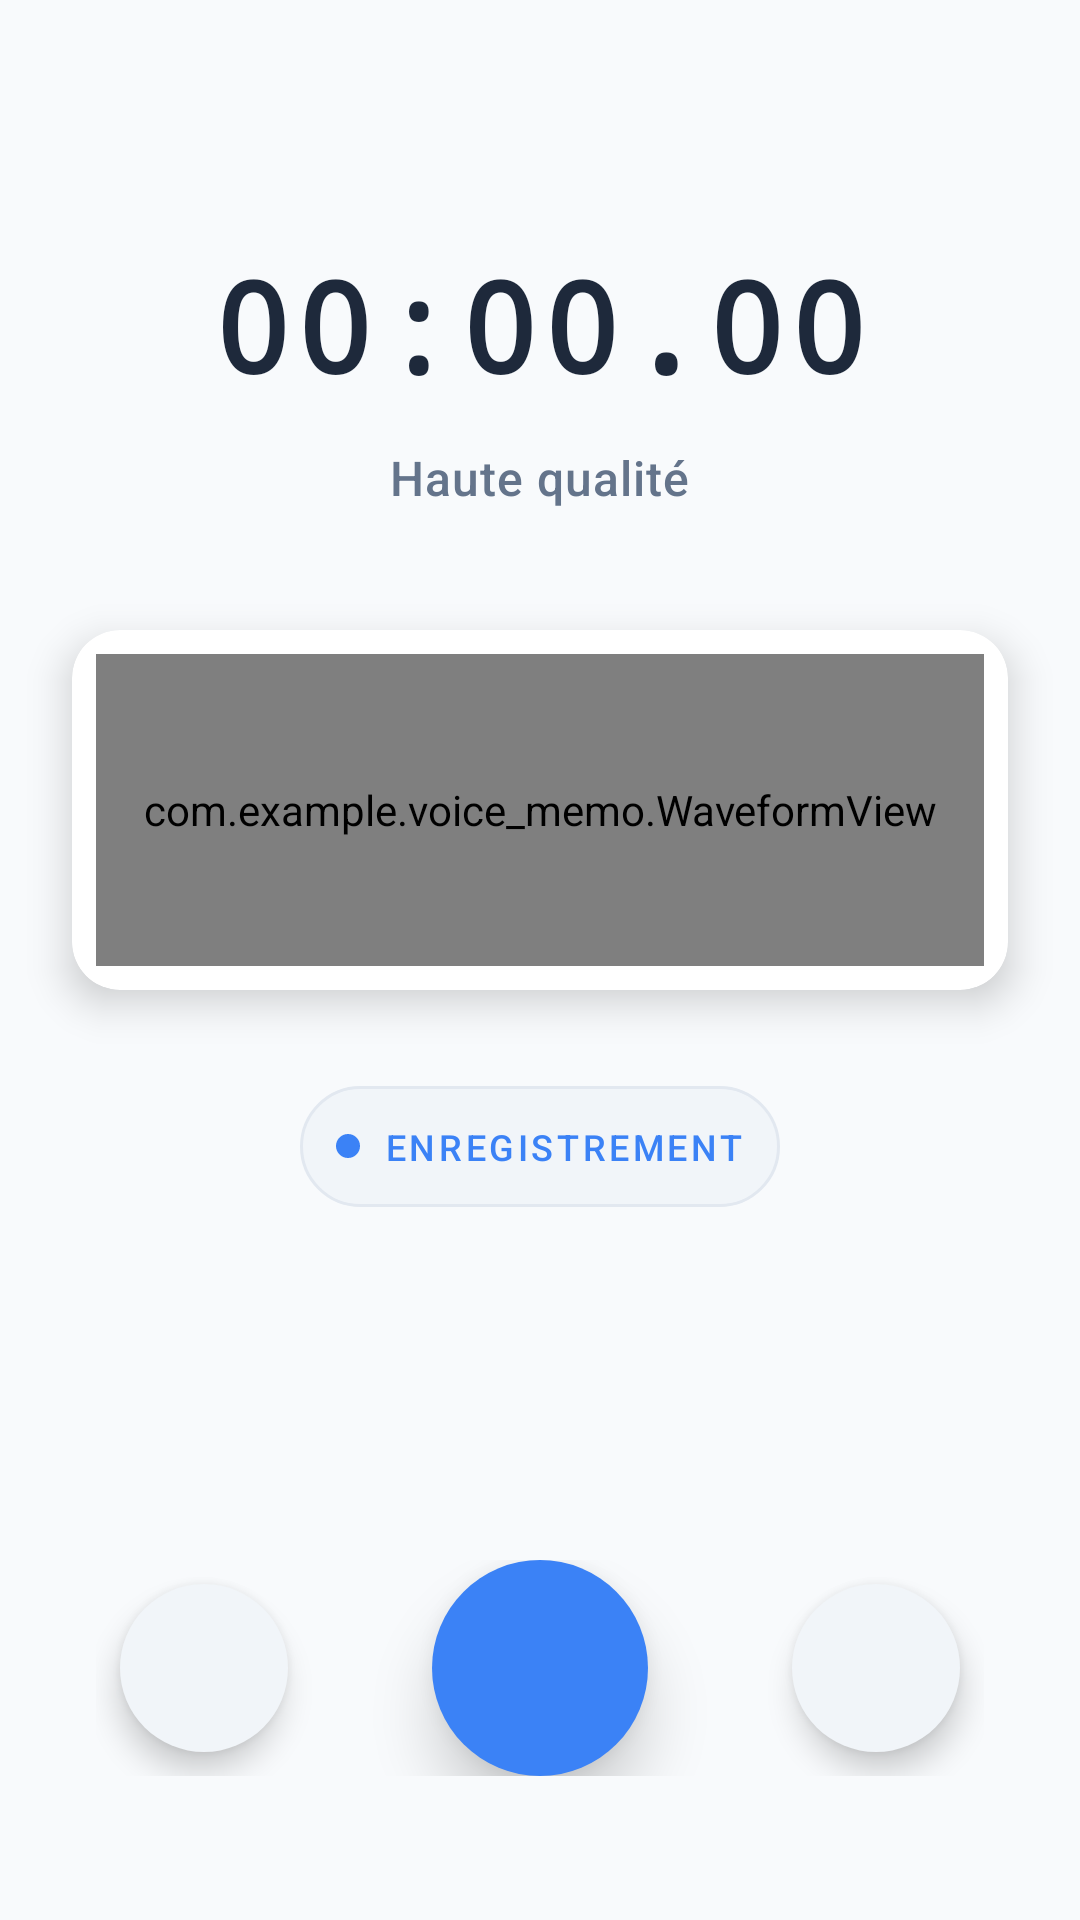

Reconstruct the res/layout file that produces this screen, plus the resources it refers to.
<!-- AndroidManifest.xml: application theme Theme.Voice_memo -->
<!-- res/layout/recording.xml -->
<?xml version="1.0" encoding="utf-8"?>
<androidx.constraintlayout.widget.ConstraintLayout
    xmlns:android="http://schemas.android.com/apk/res/android"
    xmlns:app="http://schemas.android.com/apk/res-auto"
    xmlns:tools="http://schemas.android.com/tools"
    android:layout_width="match_parent"
    android:layout_height="match_parent"
    android:background="@color/background_primary"
    tools:context=".recording">

    
    <TextView
        android:id="@+id/timerText"
        android:layout_width="wrap_content"
        android:layout_height="wrap_content"
        android:text="00:00.00"
        android:textSize="42sp"
        android:textStyle="bold"
        android:textColor="@color/text_primary"
        android:fontFamily="monospace"
        android:letterSpacing="0.05"
        app:layout_constraintTop_toTopOf="parent"
        app:layout_constraintStart_toStartOf="parent"
        app:layout_constraintEnd_toEndOf="parent"
        android:layout_marginTop="80dp"/>

    
    <TextView
        android:id="@+id/qualityText"
        android:layout_width="wrap_content"
        android:layout_height="wrap_content"
        android:text="Haute qualité"
        android:textColor="@color/text_secondary"
        android:textSize="16sp"
        android:fontFamily="sans-serif-medium"
        android:letterSpacing="0.02"
        app:layout_constraintTop_toBottomOf="@id/timerText"
        app:layout_constraintStart_toStartOf="parent"
        app:layout_constraintEnd_toEndOf="parent"
        android:layout_marginTop="12dp"/>

    
    <androidx.cardview.widget.CardView
        android:id="@+id/waveformContainer"
        android:layout_width="0dp"
        android:layout_height="120dp"
        android:layout_marginHorizontal="24dp"
        android:layout_marginTop="40dp"
        app:cardCornerRadius="16dp"
        app:cardElevation="8dp"
        app:cardBackgroundColor="@color/surface_primary"
        app:layout_constraintTop_toBottomOf="@id/qualityText"
        app:layout_constraintStart_toStartOf="parent"
        app:layout_constraintEnd_toEndOf="parent">

        <com.example.voice_memo.WaveformView
            android:id="@+id/waveformView"
            android:layout_width="match_parent"
            android:layout_height="match_parent"
            android:layout_margin="8dp"
            android:background="@drawable/waveform_bg"/>

    </androidx.cardview.widget.CardView>

    
    <LinearLayout
        android:id="@+id/statusIndicator"
        android:layout_width="wrap_content"
        android:layout_height="wrap_content"
        android:orientation="horizontal"
        android:gravity="center"
        android:background="@drawable/status_bg"
        android:padding="12dp"
        app:layout_constraintTop_toBottomOf="@id/waveformContainer"
        app:layout_constraintStart_toStartOf="parent"
        app:layout_constraintEnd_toEndOf="parent"
        android:layout_marginTop="32dp">

        <View
            android:layout_width="8dp"
            android:layout_height="8dp"
            android:background="@drawable/recording_dot"
            android:layout_marginEnd="8dp"/>

        <TextView
            android:layout_width="wrap_content"
            android:layout_height="wrap_content"
            android:text="ENREGISTREMENT"
            android:textSize="12sp"
            android:textColor="@color/accent_primary"
            android:fontFamily="sans-serif-medium"
            android:letterSpacing="0.1"/>

    </LinearLayout>

    
    <LinearLayout
        android:id="@+id/buttonContainer"
        android:layout_width="0dp"
        android:layout_height="wrap_content"
        android:orientation="horizontal"
        android:gravity="center"
        android:layout_marginHorizontal="32dp"
        app:layout_constraintBottom_toBottomOf="parent"
        app:layout_constraintStart_toStartOf="parent"
        app:layout_constraintEnd_toEndOf="parent"
        android:layout_marginBottom="48dp">

        
        <com.google.android.material.floatingactionbutton.FloatingActionButton
            android:id="@+id/deleteBtn"
            android:layout_width="wrap_content"
            android:layout_height="wrap_content"
            android:layout_marginEnd="32dp"
            android:contentDescription="Delete"
            android:tint="@color/error_primary"
            app:srcCompat="@drawable/ic_delete_24"
            app:backgroundTint="@color/surface_secondary"
            app:borderWidth="0dp"
            app:elevation="6dp"
            app:fabSize="normal"
            app:rippleColor="@color/error_ripple"
            app:shapeAppearanceOverlay="@style/CircularButton"/>

        
        <com.google.android.material.floatingactionbutton.FloatingActionButton
            android:id="@+id/pauseBtn"
            android:layout_width="wrap_content"
            android:layout_height="wrap_content"
            android:layout_marginHorizontal="16dp"
            android:contentDescription="Pause"
            android:tint="@android:color/white"
            app:srcCompat="@drawable/ic_pause_24"
            app:backgroundTint="@color/accent_primary"
            app:borderWidth="0dp"
            app:elevation="12dp"
            app:fabSize="auto"
            app:rippleColor="@color/accent_ripple"
            app:fabCustomSize="72dp"
            app:shapeAppearanceOverlay="@style/CircularButton"/>

        
        <com.google.android.material.floatingactionbutton.FloatingActionButton
            android:id="@+id/doneBtn"
            android:layout_width="wrap_content"
            android:layout_height="wrap_content"
            android:layout_marginStart="32dp"
            android:contentDescription="Done"
            android:tint="@color/success_primary"
            app:srcCompat="@drawable/ic_check_24"
            app:backgroundTint="@color/surface_secondary"
            app:borderWidth="0dp"
            app:elevation="6dp"
            app:fabSize="normal"
            app:rippleColor="@color/success_ripple"
            app:shapeAppearanceOverlay="@style/CircularButton"/>

    </LinearLayout>

</androidx.constraintlayout.widget.ConstraintLayout>
<!-- resources referenced by this layout -->
<resources>
  <color name="accent_primary">#3B82F6</color>
  <color name="accent_ripple">#3B82F633</color>
  <color name="background_primary">#F8FAFC</color>
  <color name="error_primary">#EF4444</color>
  <color name="error_ripple">#EF444433</color>
  <color name="success_primary">#10B981</color>
  <color name="success_ripple">#10B98133</color>
  <color name="surface_primary">#FFFFFF</color>
  <color name="surface_secondary">#F1F5F9</color>
  <color name="text_primary">#1E293B</color>
  <color name="text_secondary">#64748B</color>
  <!-- drawable recording_dot (drawable) -->
  <?xml version="1.0" encoding="utf-8"?>
  <shape xmlns:android="http://schemas.android.com/apk/res/android"
      android:shape="oval">
      <solid android:color="@color/accent_primary"/>
  </shape>
  <!-- drawable status_bg (drawable) -->
  <?xml version="1.0" encoding="utf-8"?>
  <shape xmlns:android="http://schemas.android.com/apk/res/android">
      <solid android:color="@color/surface_secondary"/>
      <corners android:radius="20dp"/>
      <stroke android:width="1dp" android:color="#E2E8F0"/>
  </shape>
  <!-- drawable waveform_bg (drawable) -->
  <?xml version="1.0" encoding="utf-8"?>
  <shape xmlns:android="http://schemas.android.com/apk/res/android">
      <solid android:color="@color/waveform_bg"/>
      <corners android:radius="8dp"/>
      <stroke android:width="1dp" android:color="#E2E8F0"/>
  </shape>
  <style name="CircularButton">
          <item name="cornerFamily">rounded</item>
          <item name="cornerSize">50%</item>
      </style>
  <style name="Theme.Voice_memo" parent="Base.Theme.Voice_memo" />
  <color name="waveform_bg">#F8FAFC</color>
  <style name="Base.Theme.Voice_memo" parent="Theme.Material3.DayNight.NoActionBar">
          
          
      </style>
</resources>
